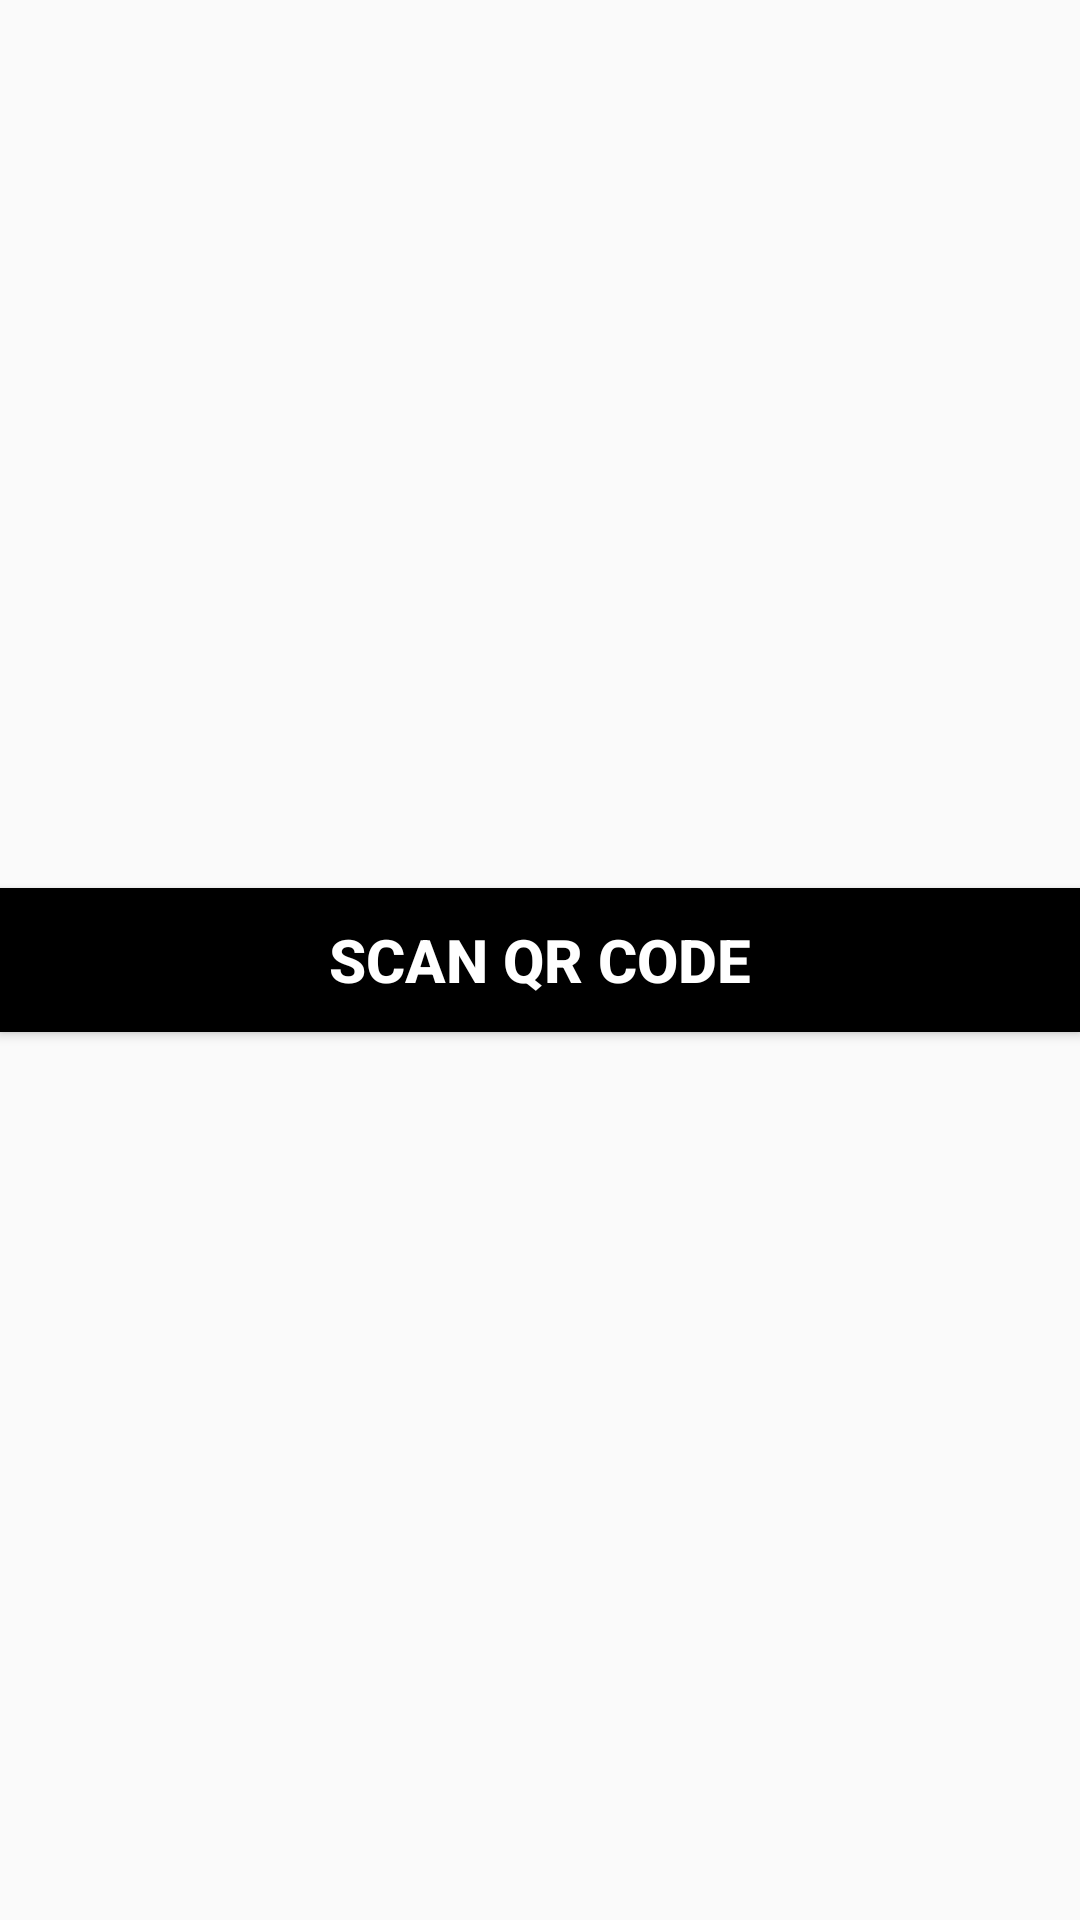

This screen was rendered from an Android layout file. Write that file and the resources it references.
<!-- AndroidManifest.xml: application theme AppTheme -->
<!-- res/layout/activity_login_qr.xml -->
<?xml version="1.0" encoding="utf-8"?>

<RelativeLayout xmlns:android="http://schemas.android.com/apk/res/android"
    xmlns:app="http://schemas.android.com/apk/res-auto"
    xmlns:tools="http://schemas.android.com/tools"
    android:layout_width="match_parent"
    android:layout_height="match_parent"
    android:background="@drawable/rout2"
    tools:context="com.app.symbusdriver.LoginQRActivity">
    <Button
        android:layout_width="match_parent"
        android:layout_height="wrap_content"
        android:text="SCAN QR CODE"
        android:id="@+id/clickbtn"
        android:layout_centerVertical="true"
        android:background="#000000"
        android:textStyle="bold"
        android:textColor="#ffffff"
        android:textSize="20dp"/>

    <TextView
        android:layout_width="match_parent"
        android:layout_height="wrap_content"
        android:textColor="#000000"
        android:id="@+id/resulttxt"
        android:layout_below="@+id/clickbtn"
        />


</RelativeLayout>
<!-- resources referenced by this layout -->
<resources>
  <style name="AppTheme" parent="Theme.AppCompat.Light.DarkActionBar">
          
          <item name="colorPrimary">@color/colorPrimary</item>
          <item name="colorPrimaryDark">@color/colorPrimaryDark</item>
          <item name="colorAccent">@color/colorAccent</item>
      </style>
  <!-- not gathered from this repository: default colours our renderer supplied (Android Studio template values) -->
  <color name="colorPrimary">#FF6200EE</color>
  <color name="colorPrimaryDark">#FF3700B3</color>
  <color name="colorAccent">#FF03DAC5</color>
</resources>
